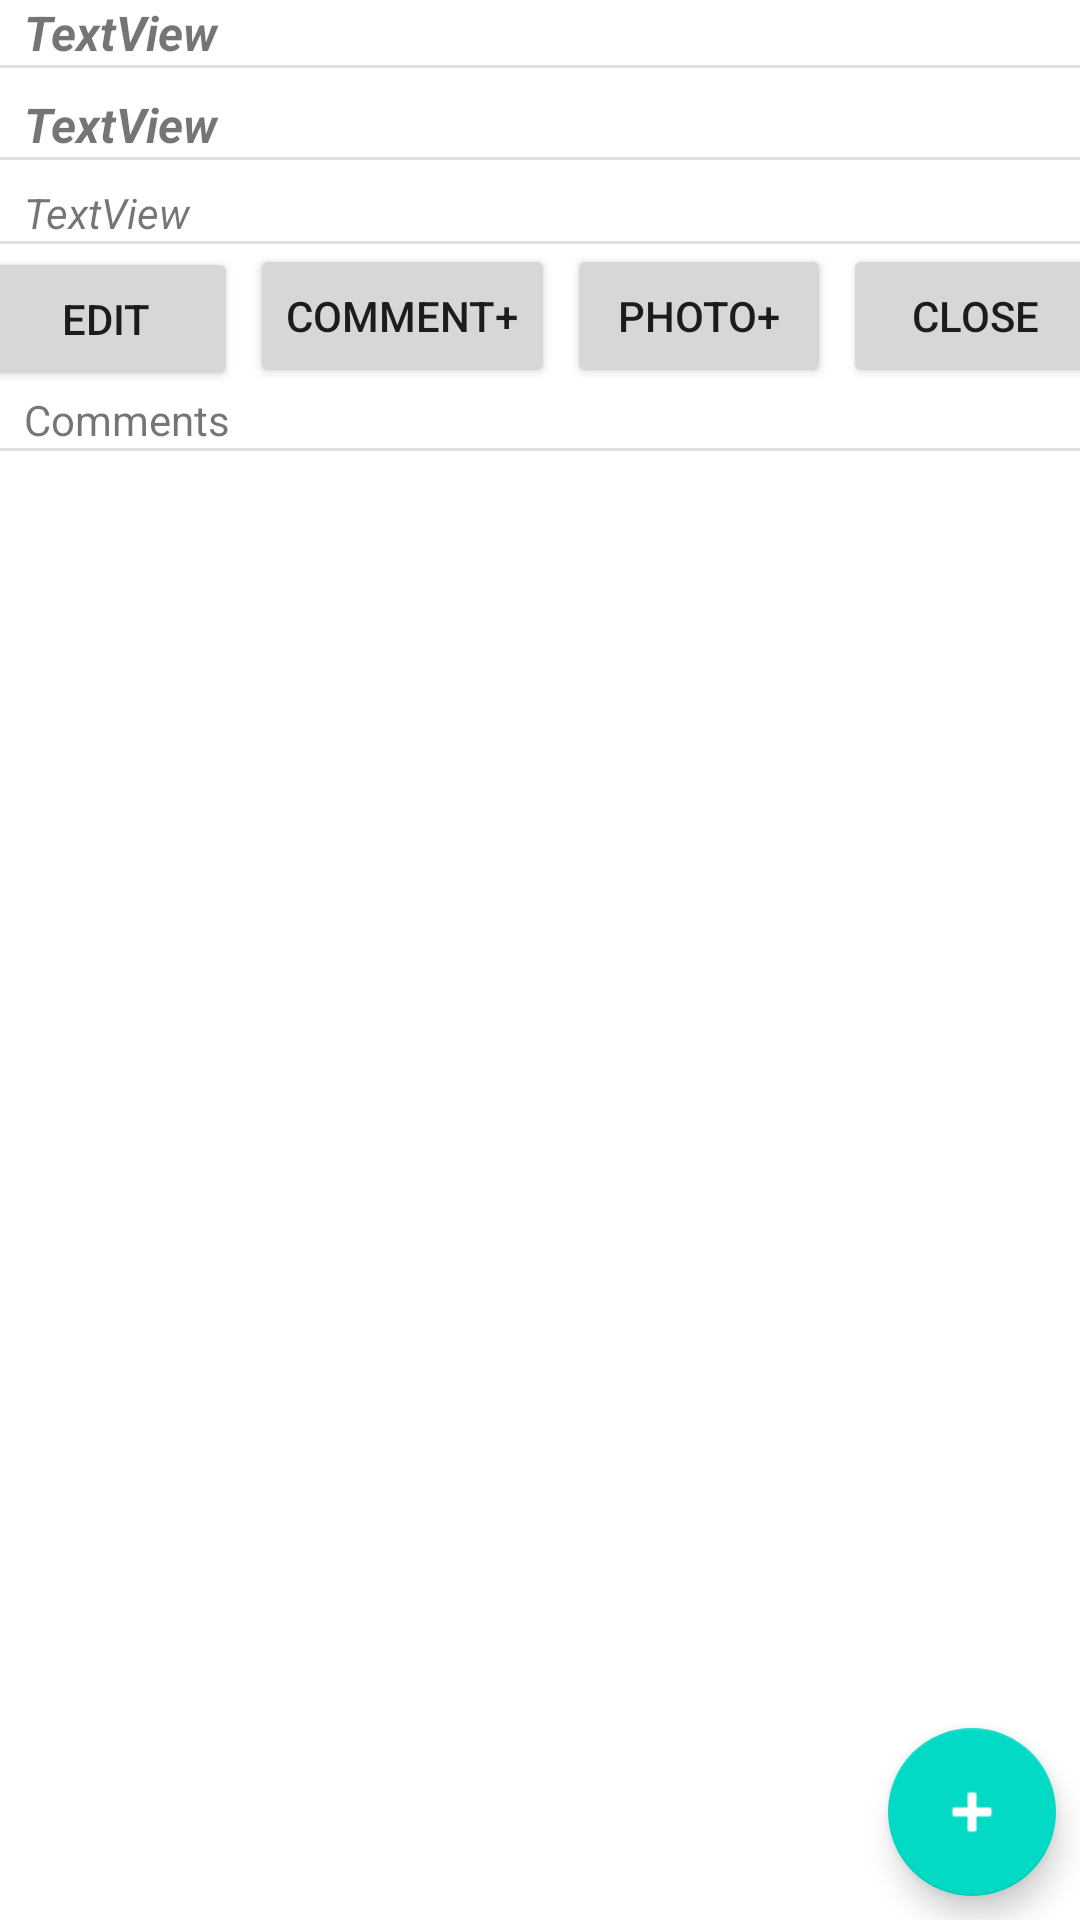

Write the Android layout XML for this screen, with the resource values it uses.
<!-- AndroidManifest.xml: application theme Theme.ToDoLifeDiary -->
<!-- res/layout/fragment_todo_details.xml -->
<?xml version="1.0" encoding="utf-8"?>
<androidx.constraintlayout.widget.ConstraintLayout xmlns:android="http://schemas.android.com/apk/res/android"
    xmlns:app="http://schemas.android.com/apk/res-auto"
    xmlns:tools="http://schemas.android.com/tools"
    android:layout_width="match_parent"
    android:layout_height="match_parent"
    tools:context=".ToDoDetailsFragment">

    <TextView
        android:id="@+id/todofulldate"
        android:layout_width="match_parent"
        android:layout_height="wrap_content"
        android:layout_marginStart="8dp"
        android:layout_marginEnd="8dp"
        android:text="TextView"
        android:textSize="16sp"
        android:textStyle="bold|italic"
        app:layout_constraintEnd_toEndOf="parent"
        app:layout_constraintStart_toStartOf="parent"
        app:layout_constraintTop_toTopOf="parent" />

    <View
        android:id="@+id/divider2"
        android:layout_width="0dp"
        android:layout_height="1dp"
        android:background="?android:attr/listDivider"
        app:layout_constraintBottom_toTopOf="@+id/title"
        app:layout_constraintEnd_toEndOf="parent"
        app:layout_constraintStart_toStartOf="parent"
        app:layout_constraintTop_toBottomOf="@id/todofulldate" />

    <TextView
        android:id="@+id/title"
        android:layout_width="match_parent"
        android:layout_height="wrap_content"
        android:layout_marginStart="8dp"
        android:layout_marginTop="8dp"
        android:text="TextView"
        android:textSize="16sp"
        android:textStyle="bold|italic"
        app:layout_constraintStart_toStartOf="parent"
        app:layout_constraintTop_toBottomOf="@id/divider2" />

    <View
        android:id="@+id/divider3"
        android:layout_width="0dp"
        android:layout_height="1dp"
        android:background="?android:attr/listDivider"
        app:layout_constraintEnd_toEndOf="parent"
        app:layout_constraintStart_toStartOf="parent"
        app:layout_constraintTop_toBottomOf="@id/title" />

    <TextView
        android:id="@+id/description"
        android:layout_width="match_parent"
        android:layout_height="wrap_content"
        android:layout_marginStart="8dp"
        android:layout_marginTop="8dp"
        android:layout_marginEnd="8dp"
        android:text="TextView"
        android:textStyle="italic"
        app:layout_constraintTop_toBottomOf="@id/divider3" />

    <View
        android:id="@+id/divider4"
        android:layout_width="0dp"
        android:layout_height="1dp"
        android:background="?android:attr/listDivider"
        app:layout_constraintEnd_toEndOf="parent"
        app:layout_constraintStart_toStartOf="parent"
        app:layout_constraintTop_toBottomOf="@id/description" />

    <Button
        android:id="@+id/button_edit"
        android:layout_width="wrap_content"
        android:layout_height="wrap_content"
        android:layout_marginStart="8dp"
        android:text="Edit"
        app:layout_constraintBottom_toTopOf="@+id/textViewtext"
        app:layout_constraintEnd_toStartOf="@+id/button_add_comment"
        app:layout_constraintStart_toStartOf="parent"
        app:layout_constraintTop_toBottomOf="@id/divider4" />

    <Button
        android:id="@+id/button_add_comment"
        android:layout_width="wrap_content"
        android:layout_height="wrap_content"
        android:layout_marginStart="4dp"
        android:layout_marginBottom="20dp"
        android:text="Comment+"
        app:layout_constraintBottom_toTopOf="@+id/divider7"
        app:layout_constraintEnd_toStartOf="@+id/button_add_photo"
        app:layout_constraintStart_toEndOf="@id/button_edit"
        app:layout_constraintTop_toBottomOf="@id/divider4" />

    <Button
        android:id="@+id/button_add_photo"
        android:layout_width="wrap_content"
        android:layout_height="wrap_content"
        android:layout_marginStart="4dp"
        android:layout_marginBottom="20dp"
        android:text="Photo+"
        app:layout_constraintBottom_toTopOf="@+id/divider7"
        app:layout_constraintEnd_toStartOf="@+id/button_close"
        app:layout_constraintStart_toEndOf="@+id/button_add_comment"
        app:layout_constraintTop_toBottomOf="@id/divider4" />

    <Button
        android:id="@+id/button_close"
        android:layout_width="wrap_content"
        android:layout_height="wrap_content"
        android:layout_marginStart="4dp"
        android:layout_marginEnd="8dp"
        android:layout_marginBottom="20dp"
        android:text="Close"
        app:layout_constraintBottom_toTopOf="@+id/divider7"
        app:layout_constraintEnd_toEndOf="parent"
        app:layout_constraintStart_toEndOf="@id/button_add_photo"
        app:layout_constraintTop_toBottomOf="@id/divider4" />

    <TextView
        android:id="@+id/textViewtext"
        android:layout_width="wrap_content"
        android:layout_height="wrap_content"
        android:layout_marginStart="8dp"
        android:text="Comments"
        app:layout_constraintStart_toStartOf="parent"
        app:layout_constraintTop_toBottomOf="@id/button_edit" />

    <View
        android:id="@+id/divider7"
        android:layout_width="match_parent"
        android:layout_height="1dp"
        android:background="?android:attr/listDivider"
        app:layout_constraintEnd_toEndOf="parent"
        app:layout_constraintStart_toStartOf="parent"
        app:layout_constraintTop_toBottomOf="@+id/textViewtext" />

    <androidx.recyclerview.widget.RecyclerView
        android:id="@+id/recyclerComments"
        android:layout_width="match_parent"
        android:layout_height="0dp"
        android:scrollbars="vertical"
        app:layout_constraintBottom_toTopOf="@+id/button_todo_add"
        app:layout_constraintEnd_toEndOf="parent"
        app:layout_constraintStart_toStartOf="parent"
        app:layout_constraintTop_toBottomOf="@id/divider7" />


    <com.google.android.material.floatingactionbutton.FloatingActionButton
        android:id="@+id/button_todo_add"
        android:layout_width="wrap_content"
        android:layout_height="wrap_content"
        android:layout_marginEnd="@dimen/margin_between_elements"
        android:layout_marginBottom="@dimen/margin_between_elements"
        android:contentDescription="@string/add_new_item"

        android:src="@android:drawable/ic_input_add"
        app:layout_constraintBottom_toBottomOf="parent"
        app:layout_constraintEnd_toEndOf="parent"
        app:tint="@android:color/white" />


</androidx.constraintlayout.widget.ConstraintLayout>
<!-- resources referenced by this layout -->
<resources>
  <dimen name="margin_between_elements">8dp</dimen>
  <string name="add_new_item">Add todo</string>
  <style name="Theme.ToDoLifeDiary" parent="Theme.MaterialComponents.DayNight.DarkActionBar">
          
          <item name="colorPrimary">@color/purple_500</item>
          <item name="colorPrimaryVariant">@color/purple_700</item>
          <item name="colorOnPrimary">@color/white</item>
          
          <item name="colorSecondary">@color/teal_200</item>
          <item name="colorSecondaryVariant">@color/teal_700</item>
          <item name="colorOnSecondary">@color/black</item>
          
          <item name="android:statusBarColor" tools:targetApi="l">?attr/colorPrimaryVariant</item>
          
      </style>
  <color name="purple_500">#FF6200EE</color>
  <color name="purple_700">#FF3700B3</color>
  <color name="white">#FFFFFFFF</color>
  <color name="teal_200">#FF03DAC5</color>
  <color name="teal_700">#FF018786</color>
  <color name="black">#FF000000</color>
</resources>
